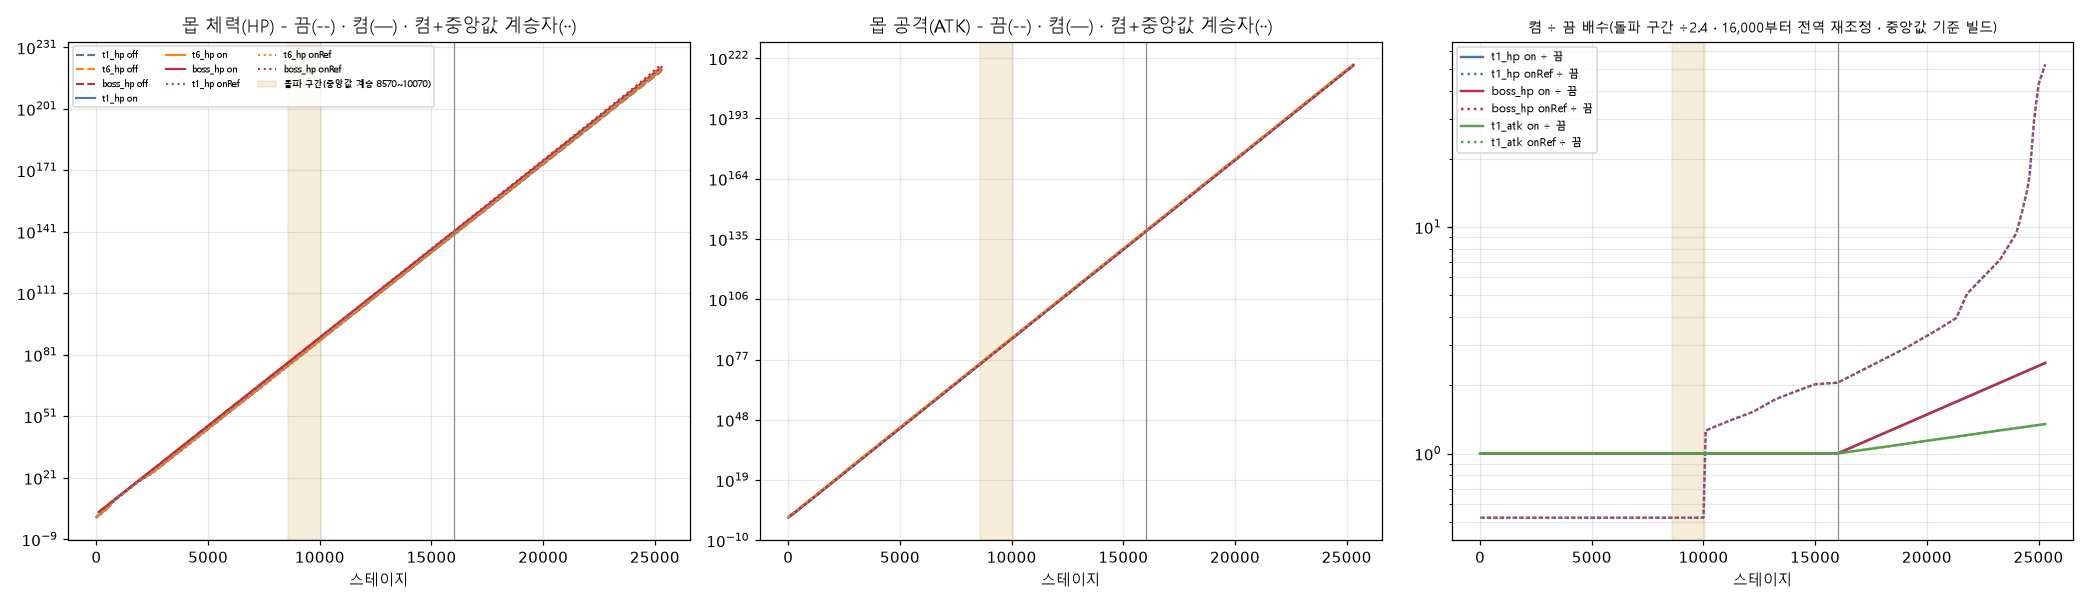

The table this chart was drawn from, first rows:
# QUEUE-ALL9E1 0-6 실제 몹 곡선(shared/Monste…
stage, mode, t1_hp, t1_atk, t1_def, t6_hp, t6_atk, t6_def, boss_id, boss_hp, boss_atk, gate1_hp, gate1_atk, gate6_hp, gate6_atk, break
1, off, 66, 8, 0, 118.8, 22.37, 0, nil, -nan(ind), -nan(ind), 2791, 8, 2791, 8, 1
100, off, 468.8, 56.82, 0, 843.8, 158.9, 0, storm_lord, 19821, 56.82, 19821, 56.82, 19821, 56.82, 1
200, off, 3396, 288.2, 0, 6113, 805.7, 0, scorpion_queen, 143598, 411.6, 143598, 411.6, 143598, 411.6, 1
300, off, 24603, 2088, 0, 44286, 5837, 0, section_guardian, 1.04031e+06, 2982, 1.04031e+06, 2982, 1.04031e+06, 2982, 1
400, off, 178243, 15124, 0, 320837, 42288, 0, scorpion_queen, 7.5367e+06, 21605, 7.5367e+06, 21605, 7.5367e+06, 21605, 1
500, off, 2.41581e+06, 116891, 0, 4.34847e+06, 326844, 0, section_guardian, 5.46007e+07, 156522, 5.46007e+07, 156522, 5.46007e+07, 156522, 1
600, off, 3.27427e+07, 963855, 0, 5.89369e+07, 2.69508e+06, 0, storm_lord, 3.95563e+08, 1.13395e+06, 3.95563e+08, 1.13395e+06, 3.95563e+08, 1.13395e+06, 1
700, off, 7.58182e+08, 6.33678e+06, 0, 1.36473e+09, 1.77185e+07, 0, section_guardian, 2.86571e+09, 7.5739e+06, 2.86571e+09, 7.5739e+06, 2.86571e+09, 7.5739e+06, 1
800, off, 9.81999e+09, 4.16606e+07, 0, 1.7676e+10, 1.16489e+08, 0, storm_lord, 2.07611e+10, 5.05878e+07, 2.07611e+10, 5.05878e+07, 2.07611e+10, 5.05878e+07, 1
900, off, 7.11424e+10, 3.01816e+08, 0, 1.28056e+11, 8.43921e+08, 0, scorpion_queen, 1.50407e+11, 3.66491e+08, 1.50407e+11, 3.66491e+08, 1.50407e+11, 3.66491e+08, 1
1000, off, 5.15401e+11, 2.18655e+09, 0, 9.27722e+11, 6.11391e+09, 0, storm_lord, 1.08964e+12, 2.6551e+09, 1.08964e+12, 2.6551e+09, 1.08964e+12, 2.6551e+09, 1
1100, off, 3.7339e+12, 1.58408e+10, 0, 6.72102e+12, 4.42931e+10, 0, scorpion_queen, 7.89408e+12, 1.92352e+10, 7.89408e+12, 1.92352e+10, 7.89408e+12, 1.92352e+10, 1
1200, off, 2.70508e+13, 1.14761e+11, 0, 4.86914e+13, 3.20888e+11, 0, section_guardian, 5.71898e+13, 1.39353e+11, 5.71898e+13, 1.39353e+11, 5.71898e+13, 1.39353e+11, 1
1300, off, 1.95973e+14, 8.31402e+11, 0, 3.52752e+14, 2.32472e+12, 0, scorpion_queen, 4.1432e+14, 1.00956e+12, 4.1432e+14, 1.00956e+12, 4.1432e+14, 1.00956e+12, 1
1400, off, 1.41976e+15, 6.02321e+12, 0, 2.55556e+15, 1.68418e+13, 0, section_guardian, 3.0016e+15, 7.3139e+12, 3.0016e+15, 7.3139e+12, 3.0016e+15, 7.3139e+12, 1
1500, off, 1.02856e+16, 4.36361e+13, 0, 1.85142e+16, 1.22013e+14, 0, storm_lord, 2.17455e+16, 5.29866e+13, 2.17455e+16, 5.29866e+13, 2.17455e+16, 5.29866e+13, 1
1600, off, 7.45158e+16, 3.16128e+14, 0, 1.34129e+17, 8.83939e+14, 0, section_guardian, 1.57539e+17, 3.83869e+14, 1.57539e+17, 3.83869e+14, 1.57539e+17, 3.83869e+14, 1
1700, off, 5.39841e+17, 2.29023e+15, 0, 9.71714e+17, 6.40382e+15, 0, storm_lord, 1.14131e+18, 2.781e+15, 1.14131e+18, 2.781e+15, 1.14131e+18, 2.781e+15, 1
1800, off, 3.91096e+18, 1.65919e+16, 0, 7.03972e+18, 4.63934e+16, 0, scorpion_queen, 8.26841e+18, 2.01473e+16, 8.26841e+18, 2.01473e+16, 8.26841e+18, 2.01473e+16, 1
1900, off, 2.83335e+19, 1.20203e+17, 0, 5.10003e+19, 3.36104e+17, 0, storm_lord, 5.99017e+19, 1.4596e+17, 5.99017e+19, 1.4596e+17, 5.99017e+19, 1.4596e+17, 1
2000, off, 1.30979e+20, 8.70826e+17, 0, 2.35762e+20, 2.43495e+18, 0, scorpion_queen, 4.33966e+20, 1.05743e+18, 4.33966e+20, 1.05743e+18, 4.33966e+20, 1.05743e+18, 1
2100, off, 6.05484e+20, 6.69523e+18, 0, 1.08987e+21, 1.87208e+19, 0, section_guardian, 3.14393e+21, 7.87106e+18, 3.14393e+21, 7.87106e+18, 3.14393e+21, 7.87106e+18, 1
2200, off, 2.799e+21, 5.14754e+19, 0, 5.03821e+21, 1.43933e+20, 0, scorpion_queen, 2.27767e+22, 5.85887e+19, 2.27767e+22, 5.85887e+19, 2.27767e+22, 5.85887e+19, 1
2300, off, 1.29391e+22, 3.95762e+20, 0, 2.32904e+22, 1.10661e+21, 0, section_guardian, 1.65009e+23, 4.36108e+20, 1.65009e+23, 4.36108e+20, 1.65009e+23, 4.36108e+20, 1
2400, off, 5.98144e+22, 3.04276e+21, 0, 1.07666e+23, 8.508e+21, 0, storm_lord, 1.19543e+24, 3.2462e+21, 1.19543e+24, 3.2462e+21, 1.19543e+24, 3.2462e+21, 1
2500, off, 2.76508e+23, 2.33939e+22, 0, 4.97714e+23, 6.54126e+22, 0, section_guardian, 8.66048e+24, 2.41633e+22, 8.66048e+24, 2.41633e+22, 8.66048e+24, 2.41633e+22, 1
2600, off, 2.0032e+24, 1.79861e+23, 0, 3.60576e+24, 5.02917e+23, 0, storm_lord, 6.27421e+25, 1.79861e+23, 6.27421e+25, 1.79861e+23, 6.27421e+25, 1.79861e+23, 1
2700, off, 1.45125e+25, 1.30303e+24, 0, 2.61224e+25, 3.64345e+24, 0, scorpion_queen, 4.54544e+26, 1.30303e+24, 4.54544e+26, 1.30303e+24, 4.54544e+26, 1.30303e+24, 1
2800, off, 1.05138e+26, 9.43997e+24, 0, 1.89248e+26, 2.63955e+25, 0, storm_lord, 3.29301e+27, 9.43997e+24, 3.29301e+27, 9.43997e+24, 3.29301e+27, 9.43997e+24, 1
2900, off, 7.61685e+26, 6.83893e+25, 0, 1.37103e+27, 1.91226e+26, 0, scorpion_queen, 2.38567e+28, 6.83893e+25, 2.38567e+28, 6.83893e+25, 2.38567e+28, 6.83893e+25, 1
3000, off, 5.51814e+27, 4.95456e+26, 0, 9.93265e+27, 1.38537e+27, 0, section_guardian, 1.72833e+29, 4.95456e+26, 1.72833e+29, 4.95456e+26, 1.72833e+29, 4.95456e+26, 1
3100, off, 3.9977e+28, 3.5894e+27, 0, 7.19586e+28, 1.00365e+28, 0, scorpion_queen, 1.25212e+30, 3.5894e+27, 1.25212e+30, 3.5894e+27, 1.25212e+30, 3.5894e+27, 1
3200, off, 2.89619e+29, 2.6004e+28, 0, 5.21314e+29, 7.27108e+28, 0, section_guardian, 9.07115e+30, 2.6004e+28, 9.07115e+30, 2.6004e+28, 9.07115e+30, 2.6004e+28, 1
3300, off, 2.09819e+30, 1.88389e+29, 0, 3.77674e+30, 5.26764e+29, 0, storm_lord, 6.57173e+31, 1.88389e+29, 6.57173e+31, 1.88389e+29, 6.57173e+31, 1.88389e+29, 1
3400, off, 1.52006e+31, 1.36482e+30, 0, 2.73611e+31, 3.81622e+30, 0, section_guardian, 4.76098e+32, 1.36482e+30, 4.76098e+32, 1.36482e+30, 4.76098e+32, 1.36482e+30, 1
3500, off, 1.10123e+32, 9.8876e+30, 0, 1.98222e+32, 2.76472e+31, 0, storm_lord, 3.44916e+33, 9.8876e+30, 3.44916e+33, 9.8876e+30, 3.44916e+33, 9.8876e+30, 1
3600, off, 7.97803e+32, 7.16322e+31, 0, 1.43605e+33, 2.00294e+32, 0, scorpion_queen, 2.4988e+34, 7.16322e+31, 2.4988e+34, 7.16322e+31, 2.4988e+34, 7.16322e+31, 1
3700, off, 5.7798e+33, 5.1895e+32, 0, 1.04036e+34, 1.45106e+33, 0, storm_lord, 1.81029e+35, 5.1895e+32, 1.81029e+35, 5.1895e+32, 1.81029e+35, 5.1895e+32, 1
3800, off, 4.18726e+34, 3.75961e+33, 0, 7.53707e+34, 1.05124e+34, 0, scorpion_queen, 1.31149e+36, 3.75961e+33, 1.31149e+36, 3.75961e+33, 1.31149e+36, 3.75961e+33, 1
3900, off, 3.03352e+35, 2.7237e+34, 0, 5.46034e+35, 7.61586e+34, 0, section_guardian, 9.50129e+36, 2.7237e+34, 9.50129e+36, 2.7237e+34, 9.50129e+36, 2.7237e+34, 1
4000, off, 2.19768e+36, 1.97323e+35, 0, 3.95583e+36, 5.51742e+35, 0, scorpion_queen, 6.88335e+37, 1.97323e+35, 6.88335e+37, 1.97323e+35, 6.88335e+37, 1.97323e+35, 1
4100, off, 1.59214e+37, 1.42953e+36, 0, 2.86586e+37, 3.99718e+36, 0, section_guardian, 4.98674e+38, 1.42953e+36, 4.98674e+38, 1.42953e+36, 4.98674e+38, 1.42953e+36, 1
4200, off, 1.15345e+38, 1.03565e+37, 0, 2.07621e+38, 2.89581e+37, 0, storm_lord, 3.61272e+39, 1.03565e+37, 3.61272e+39, 1.03565e+37, 3.61272e+39, 1.03565e+37, 1
4300, off, 8.35634e+38, 7.50289e+37, 0, 1.50414e+39, 2.09791e+38, 0, section_guardian, 2.61729e+40, 7.50289e+37, 2.61729e+40, 7.50289e+37, 2.61729e+40, 7.50289e+37, 1
4400, off, 6.05387e+39, 5.43558e+38, 0, 1.0897e+40, 1.51987e+39, 0, storm_lord, 1.89613e+41, 5.43558e+38, 1.89613e+41, 5.43558e+38, 1.89613e+41, 5.43558e+38, 1
4500, off, 4.38582e+40, 3.93788e+39, 0, 7.89447e+40, 1.10109e+40, 0, scorpion_queen, 1.37368e+42, 3.93788e+39, 1.37368e+42, 3.93788e+39, 1.37368e+42, 3.93788e+39, 1
4600, off, 3.17737e+41, 2.85286e+40, 0, 5.71926e+41, 7.977e+40, 0, storm_lord, 9.95182e+42, 2.85286e+40, 9.95182e+42, 2.85286e+40, 9.95182e+42, 2.85286e+40, 1
4700, off, 2.30189e+42, 2.06679e+41, 0, 4.1434e+42, 5.77905e+41, 0, scorpion_queen, 7.20974e+43, 2.06679e+41, 7.20974e+43, 2.06679e+41, 7.20974e+43, 2.06679e+41, 1
4800, off, 1.66764e+43, 1.49732e+42, 0, 3.00175e+43, 4.18672e+42, 0, section_guardian, 5.22321e+44, 1.49732e+42, 5.22321e+44, 1.49732e+42, 5.22321e+44, 1.49732e+42, 1
4900, off, 1.20815e+44, 1.08475e+43, 0, 2.17466e+44, 3.03313e+43, 0, scorpion_queen, 3.78403e+45, 1.08475e+43, 3.78403e+45, 1.08475e+43, 3.78403e+45, 1.08475e+43, 1
5000, off, 8.75259e+44, 7.85866e+43, 0, 1.57547e+45, 2.19739e+44, 0, section_guardian, 2.74139e+46, 7.85866e+43, 2.74139e+46, 7.85866e+43, 2.74139e+46, 7.85866e+43, 1
5100, off, 6.34094e+45, 5.69332e+44, 0, 1.14137e+46, 1.59193e+45, 0, storm_lord, 1.98604e+47, 5.69332e+44, 1.98604e+47, 5.69332e+44, 1.98604e+47, 5.69332e+44, 1
5200, off, 4.59379e+46, 4.12461e+45, 0, 8.26881e+46, 1.1533e+46, 0, section_guardian, 1.43882e+48, 4.12461e+45, 1.43882e+48, 4.12461e+45, 1.43882e+48, 4.12461e+45, 1
5300, off, 3.32803e+47, 2.98813e+46, 0, 5.99046e+47, 8.35525e+46, 0, storm_lord, 1.04237e+49, 2.98813e+46, 1.04237e+49, 2.98813e+46, 1.04237e+49, 2.98813e+46, 1
5400, off, 2.41104e+48, 2.1648e+47, 0, 4.33988e+48, 6.05309e+47, 0, scorpion_queen, 7.55162e+49, 2.1648e+47, 7.55162e+49, 2.1648e+47, 7.55162e+49, 2.1648e+47, 1
5500, off, 1.74672e+49, 1.56832e+48, 0, 3.14409e+49, 4.38525e+48, 0, storm_lord, 5.47088e+50, 1.56832e+48, 5.47088e+50, 1.56832e+48, 5.47088e+50, 1.56832e+48, 1
5600, off, 1.26543e+50, 1.13619e+49, 0, 2.27778e+50, 3.17696e+49, 0, scorpion_queen, 3.96346e+51, 1.13619e+49, 3.96346e+51, 1.13619e+49, 3.96346e+51, 1.13619e+49, 1
5700, off, 9.16762e+50, 8.23131e+49, 0, 1.65017e+51, 2.30159e+50, 0, section_guardian, 2.87139e+52, 8.23131e+49, 2.87139e+52, 8.23131e+49, 2.87139e+52, 8.23131e+49, 1
5800, off, 6.64162e+51, 5.96329e+50, 0, 1.19549e+52, 1.66742e+51, 0, scorpion_queen, 2.08022e+53, 5.96329e+50, 2.08022e+53, 5.96329e+50, 2.08022e+53, 5.96329e+50, 1
... 703 more rows
